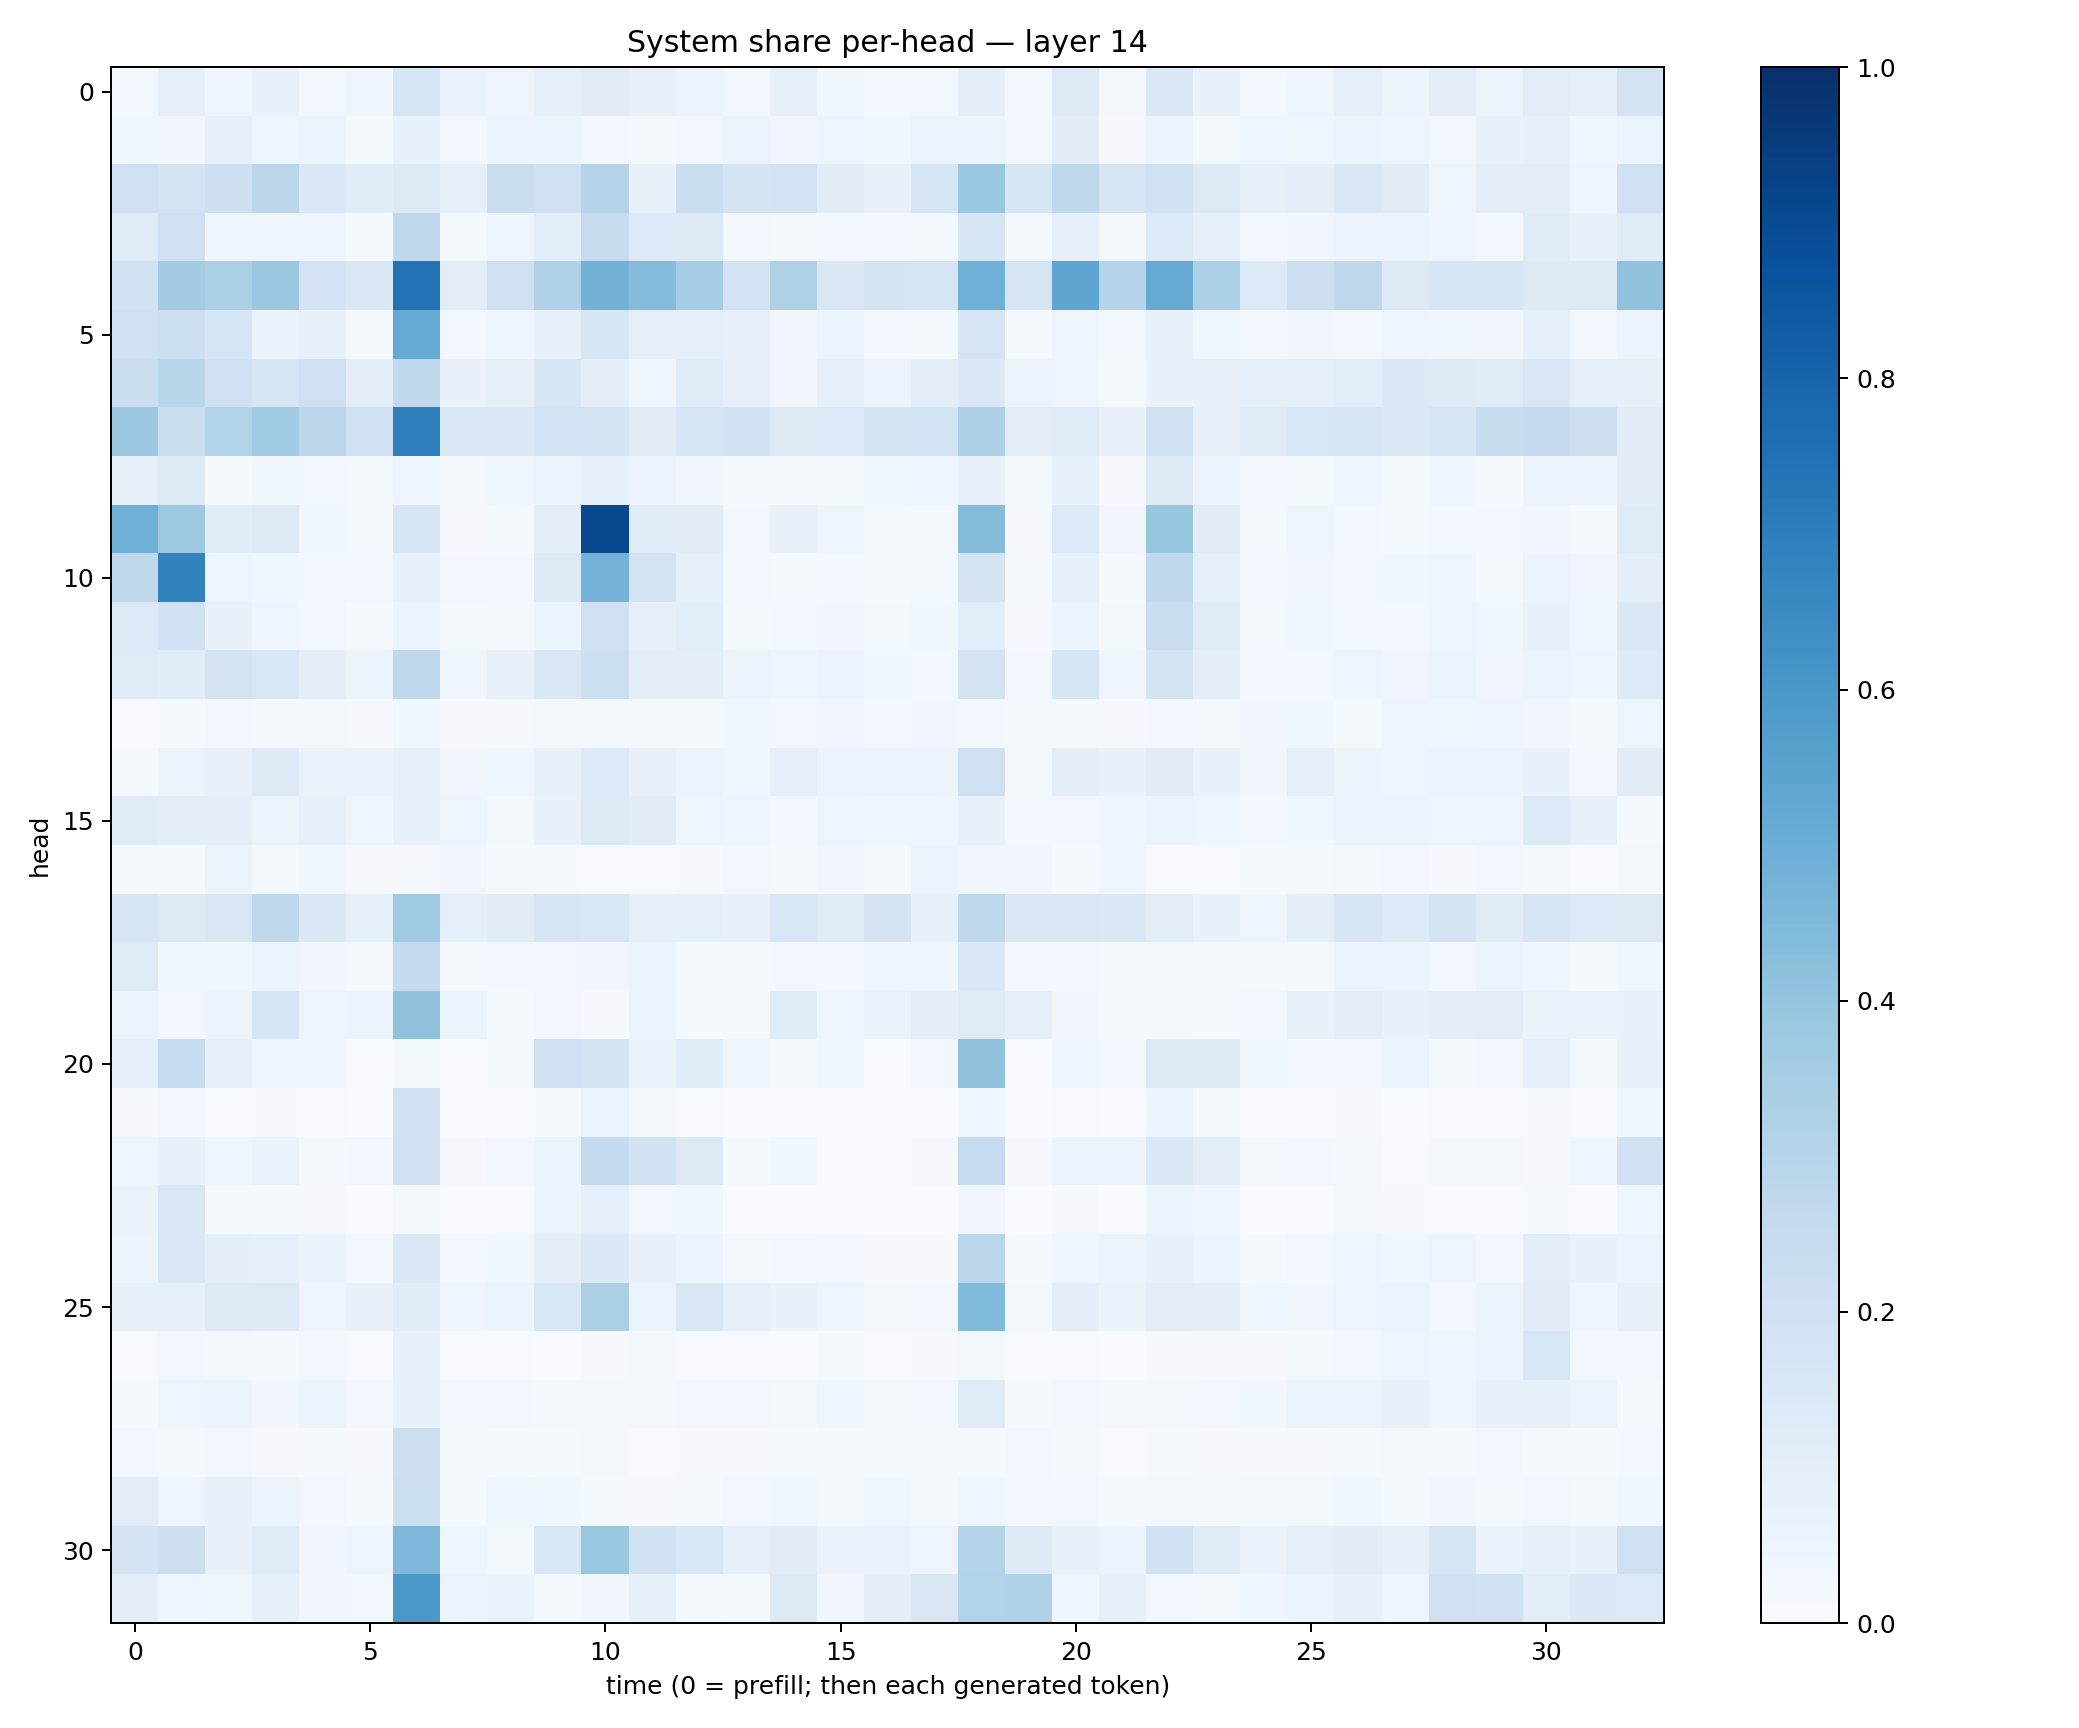

Data behind this chart, as committed beside it:
0.030592194, 0.08756053, 0.040971227, 0.06846068, 0.030832887, 0.042863287, 0.16983654, 0.062987044, 0.047684927, 0.08750919, 0.110082045, 0.07896346, 0.053827703, 0.024852635, 0.082317464, 0.037976313, 0.030472627, 0.025103776, 0.09454688, 0.028851261, 0.12556495, 0.020497005, 0.14307703, 0.06754013
0.03795, 0.03483, 0.08053, 0.0428, 0.05082, 0.01644, 0.07389, 0.03112, 0.05833, 0.06216, 0.03034, 0.02251, 0.02714, 0.05796, 0.03184, 0.04978, 0.03738, 0.05092, 0.05094, 0.03081, 0.1113, 0.01097, 0.05515, 0.0214
0.2055, 0.1731, 0.2129, 0.2785, 0.1437, 0.1159, 0.1265, 0.09359, 0.2229, 0.2057, 0.3039, 0.06679, 0.2256, 0.1747, 0.1811, 0.1102, 0.07684, 0.1626, 0.39, 0.1567, 0.2713, 0.1653, 0.1988, 0.1322
0.1186, 0.2055, 0.04041, 0.03947, 0.04333, 0.01497, 0.2692, 0.02275, 0.0493, 0.1072, 0.2431, 0.1364, 0.1289, 0.02987, 0.01705, 0.02846, 0.02435, 0.02065, 0.1617, 0.01628, 0.09244, 0.01175, 0.135, 0.08961
0.1951, 0.3571, 0.3341, 0.3802, 0.1813, 0.1438, 0.7437, 0.1027, 0.2057, 0.3168, 0.4788, 0.4363, 0.3526, 0.1854, 0.3239, 0.1428, 0.1796, 0.1718, 0.49, 0.1671, 0.5362, 0.3002, 0.5131, 0.3291
0.2098, 0.218, 0.1613, 0.06299, 0.0708, 0.0211, 0.5165, 0.03031, 0.04477, 0.0776, 0.158, 0.08606, 0.08917, 0.08144, 0.03409, 0.0586, 0.03047, 0.02282, 0.168, 0.01686, 0.04845, 0.02672, 0.06823, 0.03771
0.2246, 0.2902, 0.2021, 0.1651, 0.2039, 0.1025, 0.2627, 0.06656, 0.0839, 0.1599, 0.1014, 0.04371, 0.1209, 0.08056, 0.03315, 0.08687, 0.05646, 0.09498, 0.1399, 0.05389, 0.04853, 0.01939, 0.06676, 0.07642
0.3822, 0.2212, 0.3099, 0.3659, 0.2806, 0.2088, 0.696, 0.14, 0.1375, 0.187, 0.1789, 0.1128, 0.1604, 0.1933, 0.1319, 0.1331, 0.1787, 0.1865, 0.3277, 0.1044, 0.119, 0.07259, 0.1968, 0.07623
0.08248, 0.1298, 0.01533, 0.03834, 0.03025, 0.0188, 0.04605, 0.01744, 0.03905, 0.05337, 0.08332, 0.05601, 0.03209, 0.01269, 0.02048, 0.01971, 0.03533, 0.03933, 0.0707, 0.01569, 0.07665, 0.009226, 0.1302, 0.05236
0.4884, 0.3781, 0.1164, 0.1277, 0.03568, 0.01715, 0.1711, 0.009013, 0.01533, 0.1014, 0.9062, 0.1157, 0.1121, 0.02985, 0.06954, 0.04466, 0.01396, 0.01759, 0.4351, 0.01041, 0.1331, 0.03284, 0.3929, 0.1126
0.2704, 0.68, 0.05031, 0.03761, 0.0242, 0.02638, 0.07692, 0.02969, 0.02757, 0.1327, 0.4753, 0.1725, 0.08816, 0.0296, 0.02172, 0.03026, 0.01282, 0.01812, 0.1727, 0.0133, 0.07042, 0.01376, 0.2646, 0.09105
0.1346, 0.2027, 0.06921, 0.0419, 0.02728, 0.01433, 0.053, 0.01361, 0.01929, 0.0608, 0.2071, 0.07936, 0.1068, 0.02149, 0.02662, 0.03221, 0.01782, 0.03531, 0.1078, 0.009791, 0.06035, 0.02011, 0.228, 0.1183
0.1213, 0.1161, 0.172, 0.1554, 0.09787, 0.05938, 0.2722, 0.04425, 0.07357, 0.1455, 0.2154, 0.1012, 0.0951, 0.05629, 0.04096, 0.05407, 0.03641, 0.02437, 0.1729, 0.0257, 0.1574, 0.04511, 0.1792, 0.09615
0.007249, 0.01186, 0.02986, 0.01181, 0.01684, 0.007915, 0.03692, 0.01097, 0.008146, 0.01563, 0.01704, 0.01486, 0.01503, 0.03635, 0.02923, 0.034, 0.0247, 0.03375, 0.02356, 0.01592, 0.0153, 0.01029, 0.02487, 0.02046
0.01264, 0.0516, 0.07065, 0.1257, 0.06581, 0.06399, 0.07939, 0.03478, 0.04172, 0.0712, 0.133, 0.07121, 0.05709, 0.03861, 0.09235, 0.05215, 0.05331, 0.05985, 0.2088, 0.01622, 0.0965, 0.06712, 0.1121, 0.06815
0.1249, 0.1052, 0.09572, 0.06111, 0.09097, 0.0506, 0.08013, 0.04277, 0.02161, 0.06768, 0.1255, 0.113, 0.0487, 0.04477, 0.03124, 0.04788, 0.0463, 0.04539, 0.07041, 0.03096, 0.0251, 0.04214, 0.05956, 0.04464
0.01258, 0.01175, 0.0514, 0.01771, 0.03847, 0.00906, 0.011, 0.03259, 0.01373, 0.01209, 0.004957, 0.006179, 0.01166, 0.02687, 0.01768, 0.03401, 0.01299, 0.05907, 0.03441, 0.03388, 0.01252, 0.04155, 0.004211, 0.004905
0.1691, 0.1273, 0.1519, 0.2717, 0.1401, 0.0901, 0.3694, 0.09016, 0.1122, 0.1666, 0.1538, 0.09038, 0.09301, 0.07235, 0.1558, 0.1241, 0.1777, 0.08472, 0.2659, 0.1464, 0.1455, 0.1368, 0.1023, 0.06857
0.1221, 0.03583, 0.03862, 0.05463, 0.03441, 0.01778, 0.2542, 0.01669, 0.0252, 0.02973, 0.0319, 0.05962, 0.01412, 0.01561, 0.02914, 0.02874, 0.0454, 0.04212, 0.1482, 0.02516, 0.03042, 0.0215, 0.01878, 0.01361
0.05895, 0.02386, 0.0517, 0.1563, 0.04872, 0.05895, 0.4062, 0.05395, 0.01498, 0.02835, 0.008404, 0.06129, 0.01385, 0.02339, 0.1162, 0.04677, 0.06369, 0.09739, 0.1242, 0.0894, 0.03296, 0.02211, 0.02053, 0.01432
0.08904, 0.2496, 0.08013, 0.04212, 0.04484, 0.005316, 0.01825, 0.005423, 0.01294, 0.1994, 0.175, 0.0628, 0.1143, 0.04246, 0.02254, 0.03616, 0.00596, 0.0256, 0.4103, 0.004046, 0.04322, 0.02386, 0.1296, 0.1293
0.01076, 0.02994, 0.00424, 0.008133, 0.003907, 0.001283, 0.198, 0.003433, 0.004678, 0.01237, 0.06243, 0.01999, 0.005123, 0.0007306, 0.002203, 0.002257, 0.0008945, 0.001967, 0.04329, 0.001117, 0.005963, 0.001572, 0.06022, 0.01749
0.0494, 0.07601, 0.04608, 0.06373, 0.01568, 0.02501, 0.1916, 0.01092, 0.02582, 0.06232, 0.2556, 0.1907, 0.1284, 0.01438, 0.03891, 0.006385, 0.006473, 0.008217, 0.2495, 0.009148, 0.05866, 0.05792, 0.1438, 0.1021
0.06367, 0.1513, 0.02279, 0.01247, 0.008203, 0.001568, 0.02047, 0.002247, 0.004221, 0.05237, 0.08757, 0.02744, 0.03849, 0.002241, 0.002554, 0.004596, 0.00113, 0.003035, 0.03358, 0.001065, 0.009142, 0.002364, 0.05876, 0.04827
0.05756, 0.1486, 0.1001, 0.08876, 0.06604, 0.02959, 0.142, 0.0248, 0.03829, 0.1005, 0.1389, 0.07488, 0.05658, 0.02091, 0.02519, 0.02838, 0.009884, 0.008851, 0.2834, 0.01462, 0.0438, 0.05496, 0.07539, 0.06095
0.08504, 0.08327, 0.132, 0.126, 0.05052, 0.07476, 0.1138, 0.04339, 0.05899, 0.1548, 0.3342, 0.05873, 0.1487, 0.08764, 0.06912, 0.04737, 0.02021, 0.0298, 0.4416, 0.02333, 0.09695, 0.06509, 0.1017, 0.09602
0.007469, 0.03094, 0.02007, 0.01431, 0.02686, 0.005358, 0.0771, 0.005705, 0.005505, 0.003787, 0.01105, 0.01912, 0.00569, 0.005417, 0.007148, 0.01943, 0.005872, 0.00797, 0.01789, 0.0058, 0.005567, 0.002182, 0.009746, 0.008387
0.01201, 0.04746, 0.0532, 0.03428, 0.05285, 0.0283, 0.0763, 0.02856, 0.02987, 0.02274, 0.02318, 0.01563, 0.02347, 0.03098, 0.02337, 0.04327, 0.0201, 0.02946, 0.1229, 0.01205, 0.02583, 0.0227, 0.02246, 0.02797
0.02839, 0.02312, 0.03012, 0.01069, 0.01259, 0.01067, 0.2115, 0.01687, 0.01289, 0.01172, 0.01949, 0.005961, 0.00914, 0.0112, 0.01471, 0.02077, 0.01653, 0.01704, 0.01344, 0.0249, 0.0234, 0.007177, 0.01466, 0.008684
0.1034, 0.04855, 0.07062, 0.0543, 0.02768, 0.01333, 0.2165, 0.02053, 0.03982, 0.03783, 0.01399, 0.009299, 0.01421, 0.02614, 0.03811, 0.01899, 0.03733, 0.01612, 0.04146, 0.0282, 0.02402, 0.01201, 0.01611, 0.0127
0.1723, 0.213, 0.07701, 0.1225, 0.03505, 0.04741, 0.4522, 0.04371, 0.01591, 0.1539, 0.3902, 0.1946, 0.156, 0.09361, 0.1096, 0.06277, 0.06534, 0.04943, 0.3084, 0.1282, 0.07182, 0.06122, 0.1901, 0.1192
0.09375, 0.0432, 0.03732, 0.08142, 0.0317, 0.03035, 0.5977, 0.05152, 0.06535, 0.01872, 0.0346, 0.08519, 0.01448, 0.01827, 0.1317, 0.03441, 0.0979, 0.1495, 0.3114, 0.3188, 0.04305, 0.08009, 0.02932, 0.01725
